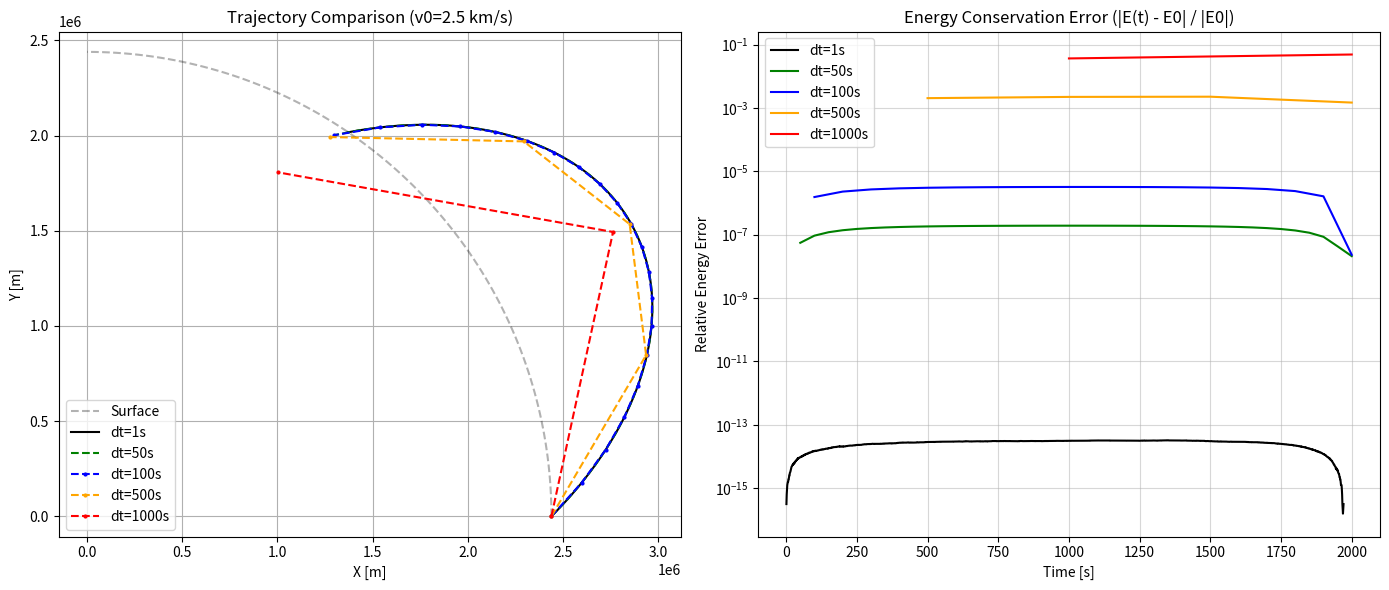

Recreate this plot in Python.
import numpy as np
import matplotlib.pyplot as plt

# ==============================================================================
# 物理定数 (ユーザーコードより抜粋)
# ==============================================================================
PHYSICAL_CONSTANTS = {
    'GM_MERCURY': 2.2032e13,  # [m^3/s^2]
    'RM': 2.440e6,  # 水星半径 [m]
    'MASS_NA': 22.98976928 * 1.66054e-27,  # [kg] (エネルギー計算用)
}


def calculate_gravity_acceleration(pos):
    """水星重力のみを計算"""
    r_sq = np.sum(pos ** 2)
    r = np.sqrt(r_sq)
    if r == 0:
        return np.array([0.0, 0.0, 0.0])
    # F = -GM/r^3 * r_vec
    acc = -PHYSICAL_CONSTANTS['GM_MERCURY'] * pos / (r ** 3)
    return acc


def run_simulation(dt, initial_pos, initial_vel, max_duration=10000):
    """
    指定された dt で単一粒子の軌道を計算する関数
    (修正版: エネルギーと時間の配列サイズを一致させる)
    """
    pos = initial_pos.copy()
    vel = initial_vel.copy()

    current_time = 0.0

    # --- 初期状態の保存 ---
    trajectory = [pos.copy()]
    times = [0.0]

    # 初期エネルギー計算
    r = np.linalg.norm(pos)
    v_sq = np.sum(vel ** 2)
    pe = -PHYSICAL_CONSTANTS['GM_MERCURY'] / r
    ke = 0.5 * v_sq
    total_e = ke + pe
    energies = [total_e]  # 初期エネルギーをリストに入れる

    while current_time < max_duration:
        # RK4 Step
        k1_vel = dt * calculate_gravity_acceleration(pos)
        k1_pos = dt * vel

        k2_vel = dt * calculate_gravity_acceleration(pos + 0.5 * k1_pos)
        k2_pos = dt * (vel + 0.5 * k1_vel)

        k3_vel = dt * calculate_gravity_acceleration(pos + 0.5 * k2_pos)
        k3_pos = dt * (vel + 0.5 * k2_vel)

        k4_vel = dt * calculate_gravity_acceleration(pos + k3_pos)
        k4_pos = dt * (vel + k3_vel)

        pos += (k1_pos + 2 * k2_pos + 2 * k3_pos + k4_pos) / 6.0
        vel += (k1_vel + 2 * k2_vel + 2 * k3_vel + k4_vel) / 6.0

        current_time += dt

        # --- 更新後の状態を保存 ---
        trajectory.append(pos.copy())
        times.append(current_time)

        # 更新後のエネルギー計算
        r = np.linalg.norm(pos)
        v_sq = np.sum(vel ** 2)
        pe = -PHYSICAL_CONSTANTS['GM_MERCURY'] / r
        ke = 0.5 * v_sq
        total_e = ke + pe
        energies.append(total_e)

        # 衝突判定
        if np.linalg.norm(pos) < PHYSICAL_CONSTANTS['RM']:
            break

    return np.array(trajectory), np.array(times), np.array(energies)

# ==============================================================================
# メイン検証処理
# ==============================================================================

# 初期条件の設定
# 速度: 2.5 km/s (典型的な脱出しない粒子の速度), 角度: 45度
v0 = 2500.0  # [m/s]
angle_deg = 45.0
angle_rad = np.deg2rad(angle_deg)

start_pos = np.array([PHYSICAL_CONSTANTS['RM'], 0.0, 0.0])
start_vel = np.array([v0 * np.sin(angle_rad), v0 * np.cos(angle_rad), 0.0])

# 検証するタイムステップのリスト
dt_list = [1, 50, 100, 500, 1000]
colors = ['black', 'green', 'blue', 'orange', 'red']
labels = [f'dt={dt}s' for dt in dt_list]

plt.figure(figsize=(14, 6))

# --- Plot 1: 軌道 (X vs Y) ---
plt.subplot(1, 2, 1)
for i, dt in enumerate(dt_list):
    traj, t, e = run_simulation(dt, start_pos, start_vel)

    # 表面からの高度をプロットするため、回転などは考慮せず単純なXY平面投影
    x_vals = traj[:, 0]
    y_vals = traj[:, 1]

    # 水星表面を描画 (最初のループのみ)
    if i == 0:
        theta = np.linspace(0, np.pi / 2, 100)
        mx = PHYSICAL_CONSTANTS['RM'] * np.cos(theta)
        my = PHYSICAL_CONSTANTS['RM'] * np.sin(theta)
        plt.plot(mx, my, 'k--', alpha=0.3, label='Surface')

    # dt=1s を正解とみなして実線、他は点線やマーカーで区別
    ls = '-' if dt == 1 else '--'
    marker = '.' if dt >= 100 else None

    plt.plot(x_vals, y_vals, label=labels[i], color=colors[i], linestyle=ls, marker=marker, markersize=4)

plt.title(f'Trajectory Comparison (v0={v0 / 1000:.1f} km/s)')
plt.xlabel('X [m]')
plt.ylabel('Y [m]')
plt.axis('equal')
plt.grid(True)
plt.legend()

# --- Plot 2: エネルギー保存の誤差 ---
plt.subplot(1, 2, 2)
for i, dt in enumerate(dt_list):
    traj, t, e = run_simulation(dt, start_pos, start_vel)

    # 初期エネルギーに対する相対誤差
    e0 = e[0]
    e_error = np.abs((e - e0) / e0)

    # 対数グラフで表示 (0が含まれると警告が出るため、少し工夫)
    valid_idx = e_error > 0
    if np.any(valid_idx):
        plt.semilogy(t[valid_idx], e_error[valid_idx], label=labels[i], color=colors[i])

plt.title('Energy Conservation Error (|E(t) - E0| / |E0|)')
plt.xlabel('Time [s]')
plt.ylabel('Relative Energy Error')
plt.grid(True, which="both", ls="-", alpha=0.5)
plt.legend()

plt.tight_layout()
plt.show()